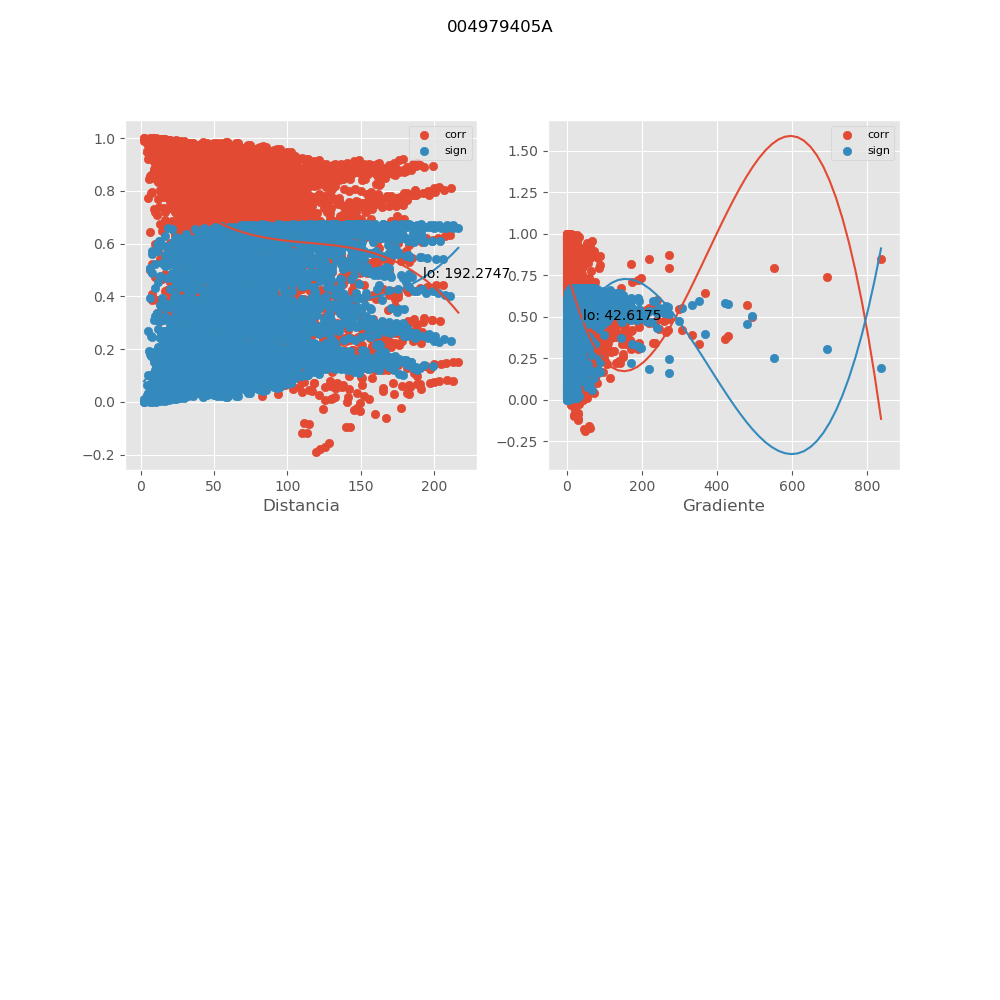

The data file committed next to this chart (first rows):
, mx_co, mx_di, mx_gr, mx_si
0, 0.9696, 29.69, 0.7237, 0.04044
1, 0.9165, 54.66, 2.854, 0.1079
2, 0.8881, 62.12, 1.813, 0.1425
3, 0.627, 50.27, 11.14, 0.4093
4, 0.9641, 27.43, 7.419, 0.04756
5, 0.6824, 48.43, 12.8, 0.3604
6, 0.9491, 39.25, 7.574, 0.06688
7, 0.9681, 36.53, 0.9185, 0.04236
8, 0.6706, 51.43, 9.151, 0.3712
9, 0.2774, 56.4, 20.7, 0.6226
10, 0.9193, 77.8, 5.53, 0.1045
11, 0.9236, 105.8, 0.3945, 0.09912
12, 0.9044, 115.4, 0.3649, 0.1228
13, 0.3304, 59.41, 20.49, 0.6008
14, 0.7333, 57.28, 1.993, 0.3118
15, 0.531, 64.42, 14.68, 0.4843
16, 0.4532, 64.5, 14.67, 0.5359
17, 0.8962, 91.11, 5.946, 0.1328
18, 0.8983, 117.4, 0.3585, 0.1302
19, 0.7674, 67.1, 9.444, 0.2773
20, 0.8086, 130.6, 1.588, 0.2335
21, 0.729, 74.17, 13.5, 0.3161
22, 0.16, 144.3, 19.99, 0.6572
23, 0.8002, 79.51, 11.69, 0.2426
24, 0.8827, 95.14, 5.264, 0.149
25, 0.8834, 96.15, 6.096, 0.1481
26, 0.6253, 138.5, 5.195, 0.4108
27, 0.09921, 142.3, 28.54, 0.6678
28, 0.5863, 88.95, 15.66, 0.4426
29, 0.7056, 103.3, 0.4346, 0.3386
30, 0.7806, 108.3, 13.61, 0.2635
31, 0.3324, 136.3, 65.62, 0.6
32, 0.7777, 121.2, 10.84, 0.2665
33, 0.2927, 127, 35.7, 0.6167
34, 0.5169, 109.8, 16.47, 0.4943
35, 0.7753, 117.9, 0.196, 0.2691
36, 0.2538, 126.6, 35.82, 0.631
37, 0.5648, 122.6, 21.63, 0.4594
38, 0.8887, 137.9, 0.0915, 0.1417
39, 0.4188, 115.3, 19.59, 0.5562
40, 0.9752, 74.29, 0.3347, 0.03303
41, 0.9712, 57.89, 0.01613, 0.03824
42, 0.9573, 54.51, 1.425, 0.05642
43, 0.9659, 39.18, 0.1092, 0.04525
44, 0.9957, 15.52, 0.1277, 0.005759
45, 0.9755, 72.95, 0.4249, 0.03266
46, 0.9985, 8.275, 0.1284, 0.002074
47, 0.9469, 34.29, 3.208, 0.06976
48, 0.9482, 53.26, 2.071, 0.0681
49, 0.9698, 72.7, 1.051, 0.04006
50, 0.9443, 53.18, 2.28, 0.07308
51, 0.9931, 12.09, 8.154, 0.009224
52, 0.9823, 21.72, 7.451, 0.02363
53, 0.9639, 71.72, 1.302, 0.04786
54, 0.9366, 69.6, 2.692, 0.08282
55, 0.974, 28.59, 5.753, 0.03467
56, 0.7925, 55.98, 5.481, 0.2508
57, 0.9717, 23.72, 3.988, 0.03763
58, 0.9448, 36.8, 8.639, 0.07236
59, 0.9443, 41.24, 7.71, 0.07304
... 3,595 more rows
